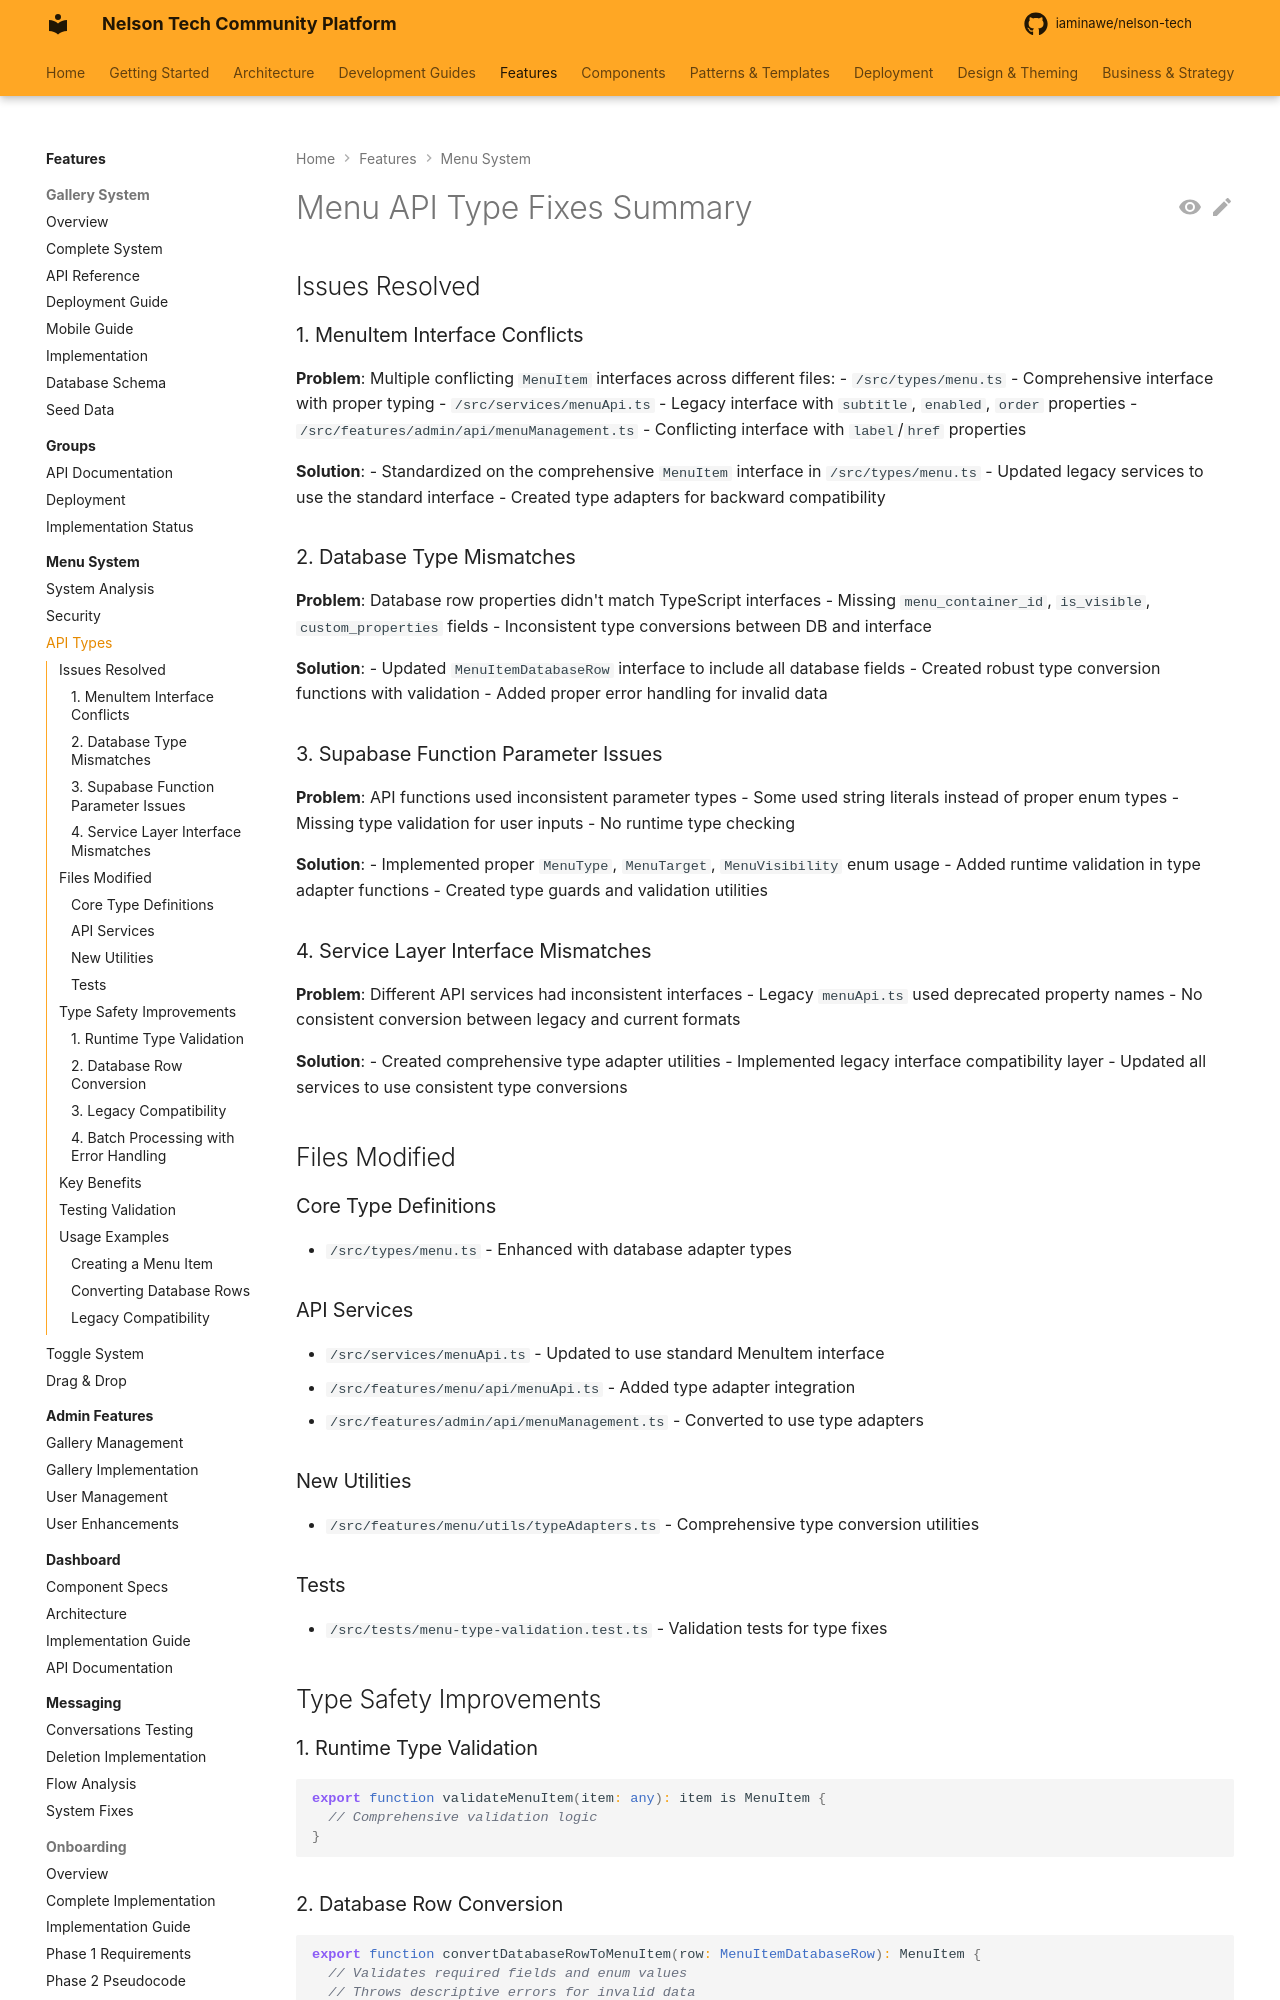

repository: iaminawe/uluntu · page: features/menu/API_TYPE_FIXES/index.html · generator: mkdocs

# Menu API Type Fixes Summary

## Issues Resolved

### 1. MenuItem Interface Conflicts
**Problem**: Multiple conflicting `MenuItem` interfaces across different files:
- `/src/types/menu.ts` - Comprehensive interface with proper typing
- `/src/services/menuApi.ts` - Legacy interface with `subtitle`, `enabled`, `order` properties
- `/src/features/admin/api/menuManagement.ts` - Conflicting interface with `label`/`href` properties

**Solution**: 
- Standardized on the comprehensive `MenuItem` interface in `/src/types/menu.ts`
- Updated legacy services to use the standard interface
- Created type adapters for backward compatibility

### 2. Database Type Mismatches
**Problem**: Database row properties didn't match TypeScript interfaces
- Missing `menu_container_id`, `is_visible`, `custom_properties` fields
- Inconsistent type conversions between DB and interface

**Solution**:
- Updated `MenuItemDatabaseRow` interface to include all database fields
- Created robust type conversion functions with validation
- Added proper error handling for invalid data

### 3. Supabase Function Parameter Issues
**Problem**: API functions used inconsistent parameter types
- Some used string literals instead of proper enum types
- Missing type validation for user inputs
- No runtime type checking

**Solution**:
- Implemented proper `MenuType`, `MenuTarget`, `MenuVisibility` enum usage
- Added runtime validation in type adapter functions
- Created type guards and validation utilities

### 4. Service Layer Interface Mismatches
**Problem**: Different API services had inconsistent interfaces
- Legacy `menuApi.ts` used deprecated property names
- No consistent conversion between legacy and current formats

**Solution**:
- Created comprehensive type adapter utilities
- Implemented legacy interface compatibility layer
- Updated all services to use consistent type conversions

## Files Modified

### Core Type Definitions
- `/src/types/menu.ts` - Enhanced with database adapter types

### API Services
- `/src/services/menuApi.ts` - Updated to use standard MenuItem interface
- `/src/features/menu/api/menuApi.ts` - Added type adapter integration
- `/src/features/admin/api/menuManagement.ts` - Converted to use type adapters

### New Utilities
- `/src/features/menu/utils/typeAdapters.ts` - Comprehensive type conversion utilities

### Tests
- `/src/tests/menu-type-validation.test.ts` - Validation tests for type fixes

## Type Safety Improvements
